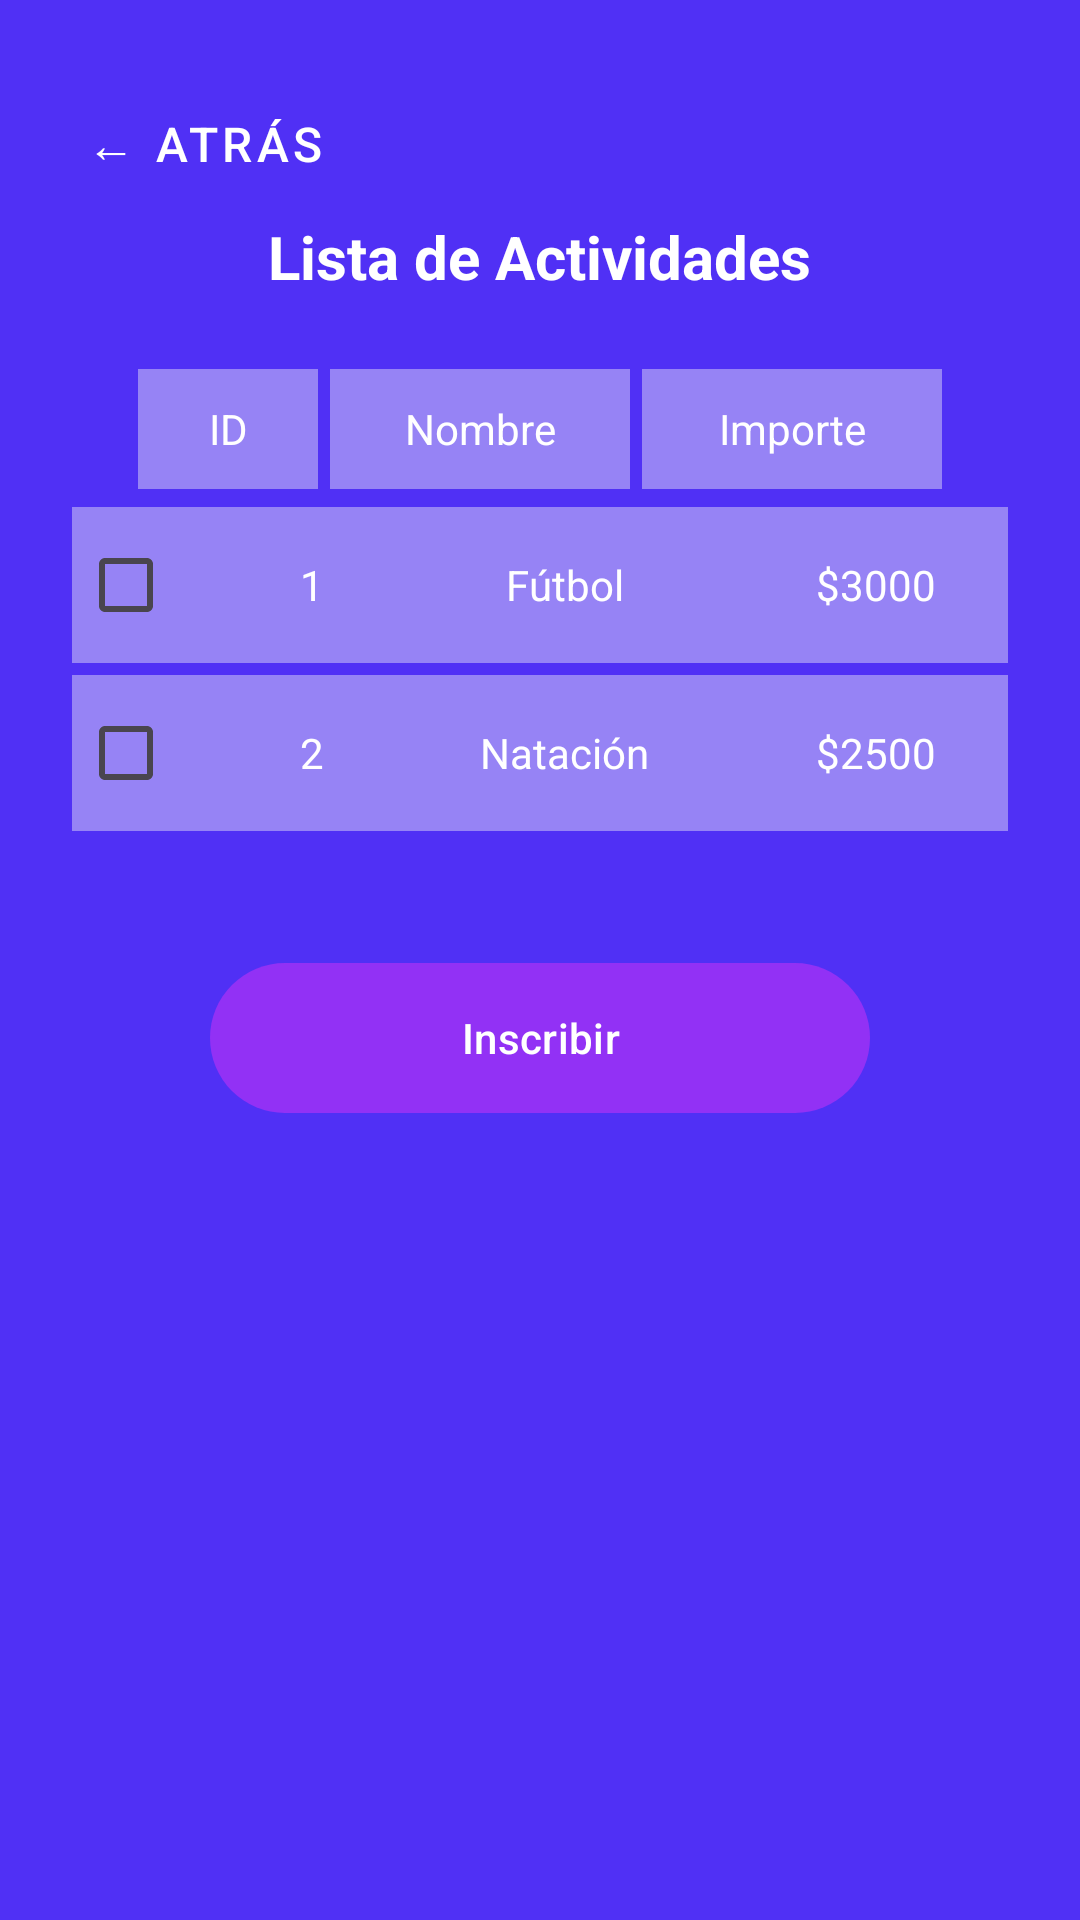

The Android layout XML behind this screen, and the referenced resources:
<!-- AndroidManifest.xml: application theme Theme.ClubDeportivoVictoria -->
<!-- res/layout/activity_lista_actividades.xml -->
<?xml version="1.0" encoding="utf-8"?>
<LinearLayout xmlns:android="http://schemas.android.com/apk/res/android"
    xmlns:app="http://schemas.android.com/apk/res-auto"
    xmlns:tools="http://schemas.android.com/tools"
    android:layout_width="match_parent"
    android:layout_height="match_parent"
    android:orientation="vertical"
    android:padding="24dp"
    android:gravity="center_horizontal"
        android:background="#5030F5"
    tools:context=".ListaActividadesActivity">

    <com.google.android.material.button.MaterialButton
        android:id="@+id/btnAtras"
        style="@style/Widget.MaterialComponents.Button.TextButton"
        android:layout_width="wrap_content"
        android:layout_height="wrap_content"
        android:text="← Atrás"
        android:textColor="#FFFFFF"
        app:iconTint="#FFFFFF"
        android:textSize="16sp"
        android:backgroundTint="@android:color/transparent"
        android:layout_gravity="start"
        android:padding="4dp" />

    <TextView
        android:text="Lista de Actividades"
        android:textColor="@android:color/white"
        android:textSize="20sp"
        android:textStyle="bold"
        android:layout_marginBottom="24dp"
        android:layout_width="wrap_content"
        android:layout_height="wrap_content" />

    <LinearLayout
        android:id="@+id/layoutActividades"
        android:orientation="vertical"
        android:layout_width="match_parent"
        android:layout_height="wrap_content"
        android:gravity="center">

        <LinearLayout
            android:orientation="horizontal"
            android:layout_width="wrap_content"
            android:layout_height="wrap_content"
            android:layout_marginBottom="6dp">

            <TextView
                android:text="ID"
                android:gravity="center"
                android:layout_width="60dp"
                android:layout_height="40dp"
                android:background="#9683F5"
                android:textColor="@android:color/white" />

            <TextView
                android:text="Nombre"
                android:gravity="center"
                android:layout_width="100dp"
                android:layout_height="40dp"
                android:layout_marginStart="4dp"
                android:background="#9683F5"
                android:textColor="@android:color/white" />

            <TextView
                android:text="Importe"
                android:gravity="center"
                android:layout_width="100dp"
                android:layout_height="40dp"
                android:layout_marginStart="4dp"
                android:background="#9683F5"
                android:textColor="@android:color/white" />
        </LinearLayout>

        <LinearLayout
            android:id="@+id/fila1"
            android:orientation="horizontal"
            android:layout_width="wrap_content"
            android:layout_height="wrap_content"
            android:layout_marginBottom="4dp"
            android:background="#9683F5"
            android:padding="2dp"
            android:gravity="center_vertical">

            <CheckBox
                android:id="@+id/cbFila1"
                android:layout_width="wrap_content"
                android:layout_height="wrap_content"
                android:buttonTint="@android:color/white" />

            <TextView
                android:text="1"
                android:gravity="center"
                android:layout_width="60dp"
                android:layout_height="40dp"
                android:textColor="@android:color/white" />

            <TextView
                android:text="Fútbol"
                android:gravity="center"
                android:layout_width="100dp"
                android:layout_height="40dp"
                android:layout_marginStart="4dp"
                android:textColor="@android:color/white" />

            <TextView
                android:text="$3000"
                android:gravity="center"
                android:layout_width="100dp"
                android:layout_height="40dp"
                android:layout_marginStart="4dp"
                android:textColor="@android:color/white" />
        </LinearLayout>

        <LinearLayout
            android:id="@+id/fila2"
            android:orientation="horizontal"
            android:layout_width="wrap_content"
            android:layout_height="wrap_content"
            android:layout_marginBottom="4dp"
            android:background="#9683F5"
            android:padding="2dp"
            android:gravity="center_vertical">

            <CheckBox
                android:id="@+id/cbFila2"
                android:layout_width="wrap_content"
                android:layout_height="wrap_content"
                android:buttonTint="@android:color/white" />

            <TextView
                android:text="2"
                android:gravity="center"
                android:layout_width="60dp"
                android:layout_height="40dp"
                android:textColor="@android:color/white" />

            <TextView
                android:text="Natación"
                android:gravity="center"
                android:layout_width="100dp"
                android:layout_height="40dp"
                android:layout_marginStart="4dp"
                android:textColor="@android:color/white" />

            <TextView
                android:text="$2500"
                android:gravity="center"
                android:layout_width="100dp"
                android:layout_height="40dp"
                android:layout_marginStart="4dp"
                android:textColor="@android:color/white" />
        </LinearLayout>

    </LinearLayout>

    <com.google.android.material.button.MaterialButton
        android:id="@+id/btnInscribir"
        android:text="Inscribir"
        android:layout_width="220dp"
        android:layout_height="50dp"
        android:layout_marginTop="40dp"
        android:textAllCaps="false"
        android:textColor="@android:color/white"
        android:background="@drawable/rounded_button"
        app:backgroundTint="@null" />

</LinearLayout>
<!-- resources referenced by this layout -->
<resources>
  <!-- drawable rounded_button (drawable) -->
  <shape xmlns:android="http://schemas.android.com/apk/res/android"
      android:shape="rectangle">
      <solid android:color="#9231F5" />
      <corners android:radius="25dp" />
  </shape>
  <style name="Theme.ClubDeportivoVictoria" parent="Base.Theme.ClubDeportivoVictoria" />
  <style name="Base.Theme.ClubDeportivoVictoria" parent="Theme.Material3.DayNight.NoActionBar">
          
          
      </style>
</resources>
